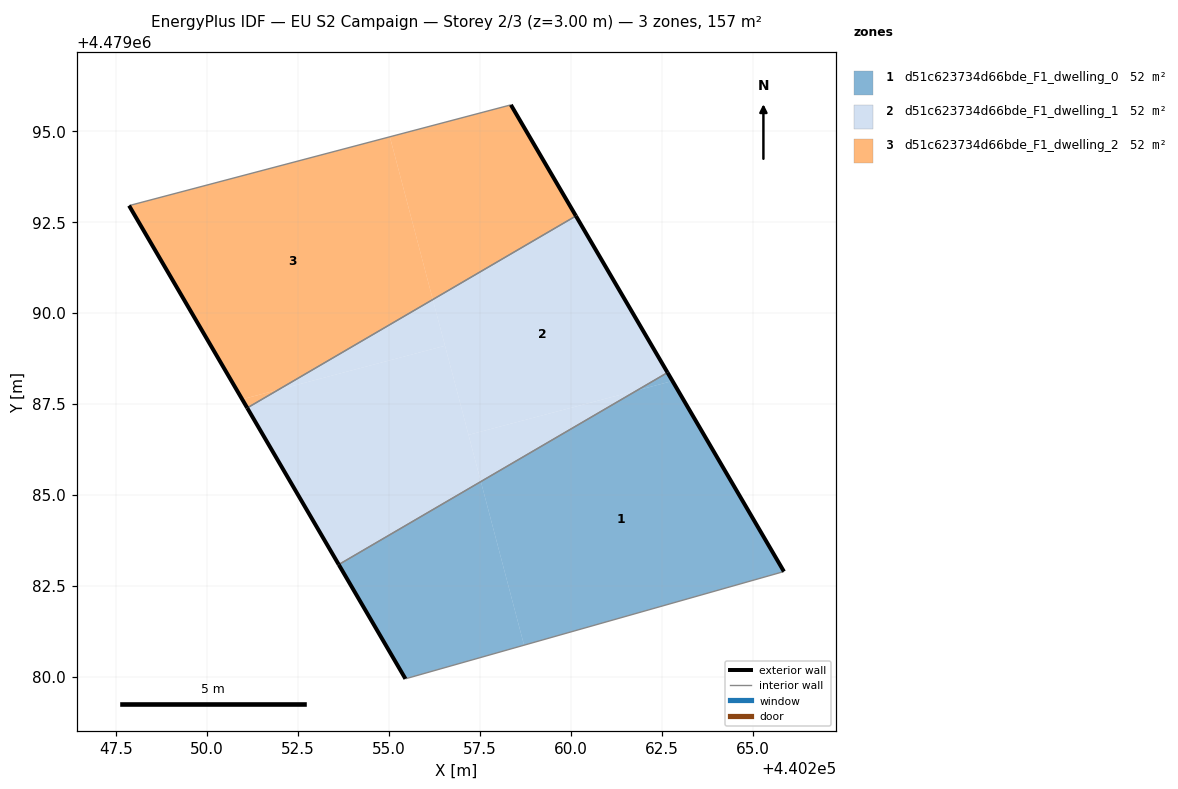
=== STOREY PLAN SPEC (per zone: floor XY polygon, exterior-wall plan segments, windows/doors) ===
zone 1: d51c623734d66bde_F1_dwelling_0  (52.2 m²)
  floor: (440265.85, 4479082.90) (440262.79, 4479088.14) (440261.81, 4479087.88) (440257.52, 4479085.37) (440258.71, 4479080.88)
  floor: (440262.79, 4479088.14) (440262.65, 4479088.37) (440261.81, 4479087.88)
  floor: (440258.71, 4479080.88) (440257.52, 4479085.37) (440253.61, 4479083.09) (440255.45, 4479079.95)
  exterior wall: (440255.45, 4479079.95) – (440253.61, 4479083.09)  [3.6 m]
  exterior wall: (440262.65, 4479088.37) – (440265.85, 4479082.90)  [6.3 m]
  interior walls: 2
zone 2: d51c623734d66bde_F1_dwelling_1  (52.2 m²)
  floor: (440261.81, 4479087.88) (440262.65, 4479088.37) (440260.13, 4479092.67) (440256.20, 4479090.38) (440257.18, 4479086.66)
  floor: (440261.81, 4479087.88) (440257.18, 4479086.66) (440257.52, 4479085.37)
  floor: (440256.53, 4479089.10) (440256.20, 4479090.38) (440251.96, 4479087.90)
  floor: (440257.52, 4479085.37) (440256.53, 4479089.10) (440251.96, 4479087.90) (440251.10, 4479087.40) (440253.61, 4479083.09)
  exterior wall: (440253.61, 4479083.09) – (440251.10, 4479087.40)  [5.0 m]
  exterior wall: (440260.13, 4479092.67) – (440262.65, 4479088.37)  [5.0 m]
  interior walls: 2
zone 3: d51c623734d66bde_F1_dwelling_2  (52.2 m²)
  floor: (440251.96, 4479087.90) (440250.96, 4479087.63) (440251.10, 4479087.40)
  floor: (440256.20, 4479090.38) (440255.02, 4479094.85) (440247.85, 4479092.96) (440250.96, 4479087.63) (440251.96, 4479087.90)
  floor: (440260.13, 4479092.67) (440258.34, 4479095.72) (440255.02, 4479094.85) (440256.20, 4479090.38)
  exterior wall: (440251.10, 4479087.40) – (440247.85, 4479092.96)  [6.4 m]
  exterior wall: (440258.34, 4479095.72) – (440260.13, 4479092.67)  [3.5 m]
  interior walls: 2

=== DERIVED (storey summary) ===
Building: EU S2 Campaign
Storey: 2 of 3  (floor level z = 3.00 m)
Storey gross floor area: 156.5 m²
Zones on this storey: 3
  - d51c623734d66bde_F1_dwelling_0: floor 52.2 m²; exterior wall 10.0 m (29.9 m²); WWR 0.0%
  - d51c623734d66bde_F1_dwelling_1: floor 52.2 m²; exterior wall 10.0 m (29.9 m²); WWR 0.0%
  - d51c623734d66bde_F1_dwelling_2: floor 52.2 m²; exterior wall 10.0 m (29.9 m²); WWR 0.0%
Zone adjacency (shared interzone walls):
  - d51c623734d66bde_F1_dwelling_0 ↔ d51c623734d66bde_F1_dwelling_1
  - d51c623734d66bde_F1_dwelling_1 ↔ d51c623734d66bde_F1_dwelling_2